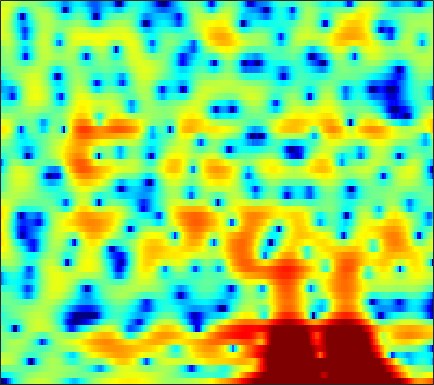

The data file committed next to this chart (first rows):
-19.23, -25.542, -18.8, -12.79, -9.9092, -7.1043, -4.9992, -3.7228, -2.3136, -1.1601, -0.20151, 0.4043, 1.1048, 1.669, 2.0058, 2.3617, 2.6153, 2.7421, 2.8273, 2.8103, 2.6833, 2.5172, 2.2, 1.7822
-5.978, -5.733, -5.333, -4.841, -4.415, -3.799, -3.145, -2.648, -2.006, -1.395, -0.8323, -0.4463, 0.01998, 0.4312, 0.7025, 1.017, 1.277, 1.432, 1.594, 1.703, 1.759, 1.769, 1.735, 1.649
-1.434, -1.193, -0.9413, -0.7702, -0.6941, -0.6476, -0.6587, -0.7049, -0.8073, -0.9454, -1.097, -1.196, -1.293, -1.302, -1.23, -1.032, -0.7306, -0.4544, -0.05868, 0.3348, 0.7023, 0.9381, 1.186, 1.354
2.853, 2.884, 2.839, 2.677, 2.467, 2.053, 1.459, 0.8722, -0.1546, -1.527, -3.399, -5.281, -8.871, -15.08, -20.47, -12.96, -7.706, -5.199, -2.841, -1.182, 0.01032, 0.6614, 1.262, 1.593
1.768, 1.911, 2.032, 2.056, 1.996, 1.805, 1.476, 1.136, 0.5606, -0.1255, -0.9104, -1.515, -2.25, -2.806, -2.997, -2.916, -2.512, -2.078, -1.439, -0.8128, -0.2575, 0.0905, 0.4367, 0.6351
-1.112, -0.4261, 0.3033, 0.8373, 1.117, 1.339, 1.409, 1.37, 1.204, 0.9289, 0.5645, 0.2494, -0.2177, -0.7132, -1.069, -1.525, -1.922, -2.145, -2.303, -2.25, -1.994, -1.682, -1.177, -0.6343
-1.173, -0.3487, 0.4769, 1.063, 1.373, 1.657, 1.821, 1.87, 1.846, 1.717, 1.457, 1.171, 0.6029, -0.2091, -1.028, -2.502, -4.581, -6.724, -10.75, -14.75, -11.46, -8.02, -4.702, -2.395
0.1244, 0.11, -0.06374, -0.3837, -0.6871, -1.063, -1.225, -1.128, -0.7281, -0.1418, 0.4379, 0.7773, 1.048, 1.04, 0.8507, 0.3494, -0.388, -1.028, -1.796, -2.163, -1.909, -1.409, -0.5757, 0.1958
-0.9629, -1.408, -2.387, -3.992, -5.837, -9.905, -19.75, -21.62, -9.833, -5.016, -2.103, -0.5839, 0.8642, 1.849, 2.349, 2.771, 2.986, 3.04, 3.012, 2.906, 2.745, 2.574, 2.268, 1.831
-3.075, -2.875, -2.822, -2.953, -3.117, -3.324, -3.319, -3.069, -2.386, -1.43, -0.396, 0.3462, 1.22, 1.932, 2.351, 2.766, 3.015, 3.098, 3.077, 2.914, 2.598, 2.253, 1.639, 0.8139
-4.037, -3.326, -2.58, -2.024, -1.682, -1.286, -0.9103, -0.6243, -0.2241, 0.2051, 0.6409, 0.9677, 1.378, 1.747, 1.982, 2.222, 2.376, 2.429, 2.403, 2.248, 1.951, 1.629, 1.055, 0.2973
-2.744, -2.262, -1.713, -1.281, -1.019, -0.7335, -0.5022, -0.3556, -0.173, 0.009789, 0.1953, 0.3502, 0.5757, 0.8233, 1.018, 1.277, 1.508, 1.656, 1.79, 1.831, 1.76, 1.625, 1.319, 0.8616
-1.167, -1.017, -0.8684, -0.7896, -0.7811, -0.8388, -0.9806, -1.136, -1.393, -1.672, -1.899, -1.997, -1.963, -1.706, -1.37, -0.7805, -0.1092, 0.3905, 0.9937, 1.498, 1.871, 2.05, 2.149, 2.09
-1.091, -1.088, -1.128, -1.234, -1.39, -1.735, -2.283, -2.854, -3.873, -5.252, -6.995, -8.455, -9.915, -9.436, -7.86, -5.411, -3.205, -1.8, -0.2577, 0.9646, 1.907, 2.448, 2.973, 3.286
-4.021, -3.782, -3.466, -3.247, -3.211, -3.38, -3.845, -4.406, -5.487, -7.036, -9.152, -11.12, -13.5, -12.95, -10.64, -7.379, -4.691, -3.015, -1.141, 0.3743, 1.587, 2.319, 3.086, 3.622
-10.38, -8.594, -6.742, -5.523, -4.944, -4.558, -4.552, -4.765, -5.286, -5.977, -6.696, -7.126, -7.387, -7.107, -6.535, -5.363, -3.917, -2.766, -1.257, 0.1142, 1.3, 2.056, 2.881, 3.5
-9.852, -7.947, -5.969, -4.641, -3.996, -3.552, -3.558, -3.856, -4.61, -5.75, -7.262, -8.597, -10.27, -10.79, -9.842, -7.543, -5.066, -3.383, -1.432, 0.1766, 1.481, 2.282, 3.103, 3.677
-3.353, -2.524, -1.616, -1.012, -0.7333, -0.6801, -0.9946, -1.457, -2.454, -3.9, -5.95, -7.969, -11.38, -13.42, -11.58, -7.763, -4.57, -2.675, -0.6654, 0.8908, 2.102, 2.794, 3.431, 3.764
0.6439, 1.068, 1.426, 1.584, 1.548, 1.294, 0.8305, 0.3567, -0.4263, -1.347, -2.319, -2.998, -3.687, -3.941, -3.78, -3.188, -2.275, -1.463, -0.3644, 0.6591, 1.523, 2.016, 2.456, 2.583
3.365, 3.357, 3.198, 2.886, 2.521, 1.913, 1.163, 0.4982, -0.457, -1.496, -2.537, -3.297, -4.174, -4.824, -5.064, -4.922, -4.344, -3.671, -2.555, -1.379, -0.3445, 0.2861, 0.9172, 1.253
5.33, 4.959, 4.32, 3.495, 2.785, 1.697, 0.4586, -0.5555, -1.99, -3.527, -5.189, -6.574, -8.69, -11.33, -13.55, -15.03, -12.35, -9.689, -6.583, -4.115, -2.236, -1.11, 0.02186, 0.7822
6.28, 5.605, 4.505, 3.171, 2.031, 0.2788, -1.651, -3.177, -5.253, -7.183, -8.876, -10.02, -11.57, -13.27, -14.6, -15.03, -12.82, -10.38, -7.337, -4.797, -2.721, -1.428, -0.04542, 0.9487
6.204, 5.314, 3.867, 2.084, 0.4542, -2.103, -5.212, -8.03, -12.69, -17.95, -18.76, -16.62, -14.22, -12.53, -11.54, -10.27, -8.785, -7.613, -5.928, -4.266, -2.616, -1.475, -0.1404, 1.02
5.652, 4.723, 3.168, 1.214, -0.4856, -3.116, -6.162, -8.656, -12.21, -15.18, -16.08, -15.41, -13.91, -12.66, -11.8, -10.85, -9.954, -9.084, -7.708, -6.09, -4.283, -2.935, -1.249, 0.2407
5.691, 4.844, 3.379, 1.533, -0.1009, -2.671, -5.575, -7.879, -10.88, -13.11, -13.84, -13.66, -12.98, -12.5, -12.48, -13.03, -14.64, -16.16, -15.93, -11.78, -7.656, -5.213, -2.562, -0.5468
6.354, 5.667, 4.441, 2.823, 1.303, -1.137, -4.31, -7.314, -12.98, -21.68, -17.44, -13.62, -10.98, -9.72, -9.499, -9.907, -10.97, -11.9, -11.56, -8.946, -5.853, -3.889, -1.761, -0.149
5.865, 5.441, 4.678, 3.678, 2.795, 1.398, -0.1808, -1.399, -2.898, -3.985, -4.471, -4.489, -4.273, -4.018, -3.856, -3.732, -3.607, -3.446, -3.065, -2.442, -1.715, -1.162, -0.5151, -0.1117
3.482, 3.418, 3.241, 2.952, 2.647, 2.15, 1.596, 1.154, 0.6119, 0.1481, -0.2186, -0.4248, -0.6088, -0.7424, -0.8113, -0.8817, -0.9358, -0.9468, -0.945, -0.9162, -0.9009, -0.9036, -0.9997, -1.232
0.3528, 0.8227, 1.33, 1.688, 1.849, 1.974, 1.987, 1.93, 1.799, 1.62, 1.412, 1.238, 0.9861, 0.7144, 0.4898, 0.1812, -0.1467, -0.4018, -0.7419, -1.095, -1.43, -1.681, -2.013, -2.321
-2.458, -1.288, -0.06849, 0.8495, 1.387, 1.928, 2.286, 2.467, 2.574, 2.559, 2.436, 2.277, 1.968, 1.569, 1.209, 0.6427, -0.01375, -0.5551, -1.316, -2.089, -2.814, -3.307, -3.819, -4.144
-2.841, -1.662, -0.3256, 0.7787, 1.481, 2.214, 2.765, 3.057, 3.299, 3.371, 3.276, 3.102, 2.736, 2.2, 1.69, 0.8396, -0.2077, -1.138, -2.585, -4.213, -5.943, -7.109, -8.276, -8.778
-2.522, -1.674, -0.4621, 0.7195, 1.515, 2.406, 3.094, 3.445, 3.741, 3.835, 3.742, 3.554, 3.162, 2.583, 2.01, 1.031, -0.2553, -1.486, -3.615, -6.565, -10.82, -15.63, -23.95, -19.43
-6.542, -4.836, -2.405, -0.3512, 0.8374, 2.054, 2.845, 3.212, 3.418, 3.373, 3.151, 2.91, 2.519, 2.087, 1.726, 1.151, 0.3468, -0.4397, -1.816, -3.622, -5.852, -7.578, -9.441, -10.12
-11.85, -8.047, -4.363, -1.938, -0.7258, 0.3539, 0.8392, 0.8977, 0.5703, -0.1361, -1.101, -1.842, -2.565, -2.651, -2.352, -1.726, -1.17, -0.9027, -0.7799, -0.8687, -1.096, -1.272, -1.39, -1.316
-4.284, -3.723, -2.886, -2.171, -1.79, -1.613, -1.836, -2.337, -3.458, -5.303, -8.254, -11.76, -20.66, -17.07, -11.46, -7.306, -4.721, -3.389, -2.098, -1.186, -0.4799, -0.04943, 0.5127, 1.071
-1.709, -1.589, -1.506, -1.549, -1.685, -2.088, -2.714, -3.363, -4.465, -5.826, -7.381, -8.555, -9.542, -9.201, -8.196, -6.486, -4.844, -3.77, -2.53, -1.503, -0.6287, -0.04526, 0.6505, 1.317
0.5921, 0.5358, 0.305, -0.1173, -0.5861, -1.343, -2.272, -3.003, -3.988, -4.803, -5.356, -5.553, -5.483, -5.125, -4.692, -3.994, -3.253, -2.685, -1.982, -1.295, -0.642, -0.1601, 0.4555, 1.044
3.607, 3.489, 3.08, 2.349, 1.577, 0.2128, -1.559, -3.115, -5.255, -6.729, -6.632, -5.764, -4.452, -3.353, -2.726, -2.161, -1.859, -1.748, -1.659, -1.481, -1.095, -0.6537, 0.03879, 0.6627
5.848, 5.797, 5.429, 4.682, 3.854, 2.238, -0.0903, -2.537, -7.474, -14.74, -10.24, -6.279, -3.213, -1.576, -0.9903, -0.9134, -1.601, -2.673, -4.752, -6.941, -6.597, -4.68, -2.167, -0.4857
3.79, 3.905, 3.819, 3.463, 3.019, 2.196, 1.149, 0.2828, -0.7827, -1.466, -1.53, -1.279, -0.8389, -0.5458, -0.5997, -1.082, -2.219, -3.579, -6.176, -9.136, -9.003, -6.744, -3.897, -2.037
0.5994, 0.8447, 1.018, 1.043, 0.971, 0.8243, 0.6213, 0.4677, 0.3158, 0.2386, 0.2507, 0.2924, 0.3469, 0.3173, 0.2051, -0.0973, -0.5837, -1.051, -1.679, -2.125, -2.24, -2.109, -1.745, -1.334
-1.968, -1.704, -1.466, -1.31, -1.2, -1.033, -0.7752, -0.5241, -0.1346, 0.303, 0.7263, 1.018, 1.34, 1.544, 1.625, 1.601, 1.461, 1.291, 0.994, 0.6612, 0.3175, 0.05198, -0.3306, -0.7028
-4.265, -4.17, -4.229, -4.418, -4.517, -4.418, -3.81, -3.035, -1.768, -0.4643, 0.7153, 1.471, 2.282, 2.877, 3.176, 3.399, 3.429, 3.339, 3.065, 2.614, 1.988, 1.401, 0.4373, -0.7709
-6.899, -6.989, -7.702, -9.36, -11.56, -15.44, -13.57, -9.393, -5.113, -2.089, 0.1089, 1.373, 2.65, 3.555, 4.016, 4.39, 4.496, 4.409, 4.089, 3.534, 2.735, 1.96, 0.6854, -0.9613
-8.984, -8.431, -8.324, -8.921, -9.659, -10.38, -9.176, -7.155, -4.268, -1.801, 0.1571, 1.325, 2.539, 3.405, 3.854, 4.194, 4.265, 4.143, 3.76, 3.132, 2.262, 1.459, 0.2089, -1.188
-8.244, -7.056, -5.921, -5.118, -4.595, -3.867, -2.963, -2.171, -1.003, 0.1639, 1.249, 1.955, 2.744, 3.327, 3.627, 3.828, 3.802, 3.629, 3.168, 2.434, 1.418, 0.4753, -1.034, -2.765
-4.819, -3.97, -2.992, -2.16, -1.627, -0.9574, -0.3508, 0.1028, 0.6915, 1.267, 1.807, 2.187, 2.635, 2.997, 3.192, 3.337, 3.303, 3.139, 2.705, 1.978, 0.9083, -0.1743, -2.093, -4.774
-1.938, -1.468, -0.8996, -0.4195, -0.1315, 0.1615, 0.3533, 0.4483, 0.5283, 0.6019, 0.7074, 0.8445, 1.106, 1.452, 1.73, 2.063, 2.284, 2.329, 2.206, 1.828, 1.157, 0.4405, -0.7975, -2.345
-0.5782, -0.2365, 0.1307, 0.3373, 0.3755, 0.2237, -0.1192, -0.5367, -1.262, -2.106, -2.84, -3.123, -2.917, -2.082, -1.256, -0.1701, 0.7589, 1.281, 1.731, 1.911, 1.82, 1.603, 1.168, 0.6258
-0.4724, 0.07433, 0.5693, 0.7375, 0.6411, 0.1842, -0.6722, -1.635, -3.463, -6.224, -10.6, -15.62, -14.52, -8.286, -5.242, -2.424, -0.5057, 0.5493, 1.535, 2.108, 2.358, 2.387, 2.231, 1.935
-0.5239, 0.4211, 1.141, 1.37, 1.241, 0.7292, -0.2202, -1.185, -2.813, -4.768, -6.779, -7.825, -7.574, -5.686, -3.975, -1.895, -0.1863, 0.8304, 1.825, 2.422, 2.662, 2.606, 2.24, 1.596
1.398, 2.025, 2.437, 2.415, 2.136, 1.434, 0.4127, -0.5298, -1.935, -3.289, -4.306, -4.653, -4.387, -3.404, -2.39, -0.9067, 0.5004, 1.367, 2.248, 2.783, 2.9, 2.667, 1.916, 0.5343
3.262, 3.33, 3.192, 2.722, 2.149, 1.042, -0.4568, -1.856, -4.161, -7.067, -10.5, -12.2, -10.52, -7.067, -4.767, -2.259, -0.3553, 0.7527, 1.839, 2.494, 2.697, 2.571, 1.994, 0.9132
3.441, 3.273, 2.813, 2.05, 1.247, -0.1201, -1.871, -3.447, -5.911, -8.867, -12.14, -13.66, -11.94, -8.372, -5.992, -3.419, -1.417, -0.236, 0.9419, 1.685, 2.058, 2.13, 1.954, 1.541
3.516, 3.332, 2.79, 1.913, 1.006, -0.5392, -2.428, -4.066, -6.33, -8.249, -9.111, -8.852, -7.59, -5.787, -4.337, -2.513, -0.959, -0.004117, 0.9685, 1.612, 1.972, 2.048, 1.945, 1.647
4.06, 3.976, 3.557, 2.748, 1.878, 0.2732, -1.983, -4.243, -8.556, -16.64, -21.07, -12.7, -7.52, -4.397, -2.698, -0.9744, 0.2942, 1.008, 1.672, 2.064, 2.192, 2.116, 1.816, 1.28
3.777, 3.895, 3.79, 3.352, 2.802, 1.766, 0.3649, -0.8949, -2.736, -4.293, -4.742, -4.193, -2.88, -1.526, -0.6602, 0.2312, 0.843, 1.116, 1.283, 1.246, 1.008, 0.7335, 0.2027, -0.5437
2.46, 2.836, 3.106, 3.14, 3.008, 2.662, 2.181, 1.762, 1.202, 0.745, 0.4682, 0.3845, 0.4014, 0.4493, 0.4506, 0.3518, 0.08421, -0.2339, -0.7896, -1.467, -2.158, -2.641, -3.215, -3.744
